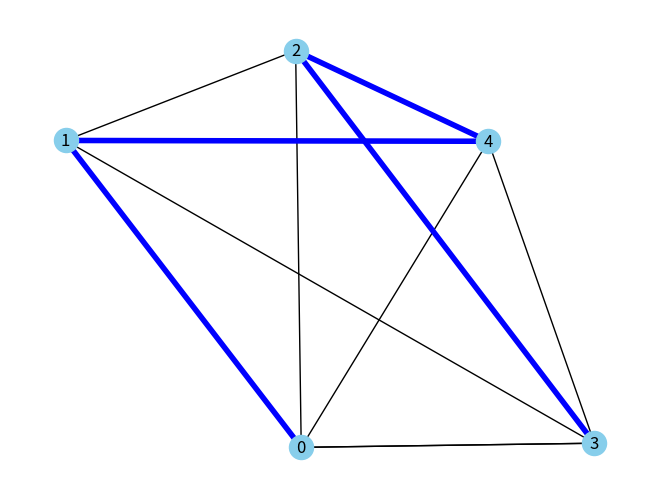

Source code (Python):
import random  # Импорт модуля для генерации случайных чисел
import numpy as np  # Импорт модуля numpy для работы с массивами
import networkx as nx  # Импорт библиотеки NetworkX для работы с графами
import matplotlib.pyplot as plt  # Импорт модуля для отрисовки графиков

# Создание случайного графа
def generate_random_graph(num_nodes, seed=None):
    G = nx.complete_graph(num_nodes)  # Создание полного графа с заданным количеством узлов
    random.seed()  # Установка seed для повторяемости результатов
    for (u, v) in G.edges():
        G.edges[u, v]['weight'] = random.randint(1, 100)  # Установка случайных весов рёбер
        print(G.edges[u, v]['weight'])
    return G

# Расчет длины маршрута
def calculate_path_length(path, graph):
    length = 0
    for i in range(len(path)):
        length += graph[path[i]][path[(i + 1) % len(path)]]['weight']  # Суммирование весов рёбер
        print(length)
    return length

# Инициализация начальной популяции
def initialize_population(pop_size, num_nodes):
    population = []
    for _ in range(pop_size):
        individual = list(range(num_nodes))  # Создание случайной последовательности узлов графа
        random.shuffle(individual)  # Перемешивание узлов
        population.append(individual)
    return population

# Оценка приспособленности особи
def evaluate_population(population, graph):
    fitness_scores = []
    for individual in population:
        fitness = 1 / calculate_path_length(individual, graph)  # Оценка приспособленности: чем короче путь, тем лучше
        fitness_scores.append(fitness)
    return fitness_scores

# Селекция родителей для скрещивания (турнирный отбор)
def select_parents(population, fitness_scores, tournament_size):
    parents = []
    for _ in range(len(population)):
        tournament_indices = random.sample(range(len(population)), tournament_size)  # Выбор случайных особей для турнира
        tournament_scores = [fitness_scores[i] for i in tournament_indices]  # Получение оценок приспособленности для участников турнира
        winner_index = tournament_indices[np.argmax(tournament_scores)]  # Выбор победителя турнира
        parents.append(population[winner_index])  # Добавление победителя в список родителей
    return parents

# Одноточечное скрещивание
def crossover(parent1, parent2):
    crossover_point = random.randint(0, len(parent1) - 1)  # Выбор случайной точки для скрещивания
    child = parent1[:crossover_point]  # Создание первой части потомка от первого родителя
    for gene in parent2:  # Перебор генов второго родителя
        if gene not in child:
            child.append(gene)  # Добавление гена в потомка, если его там нет
    return child

# Мутация (обмен двух генов)
def mutate(individual):
    idx1, idx2 = random.sample(range(len(individual)), 2)  # Выбор двух случайных индексов для мутации
    individual[idx1], individual[idx2] = individual[idx2], individual[idx1]  # Обмен выбранных генов

# Получение лучшего индивида из популяции
def get_best_individual(population, fitness_scores):
    return population[np.argmax(fitness_scores)]  # Возвращение индивида с наибольшей приспособленностью

# Генетический алгоритм
def genetic_algorithm(graph, pop_size, num_generations, tournament_size):
    population = initialize_population(pop_size, len(graph.nodes()))  # Инициализация начальной популяции
    for _ in range(num_generations):  # Цикл по количеству поколений
        fitness_scores = evaluate_population(population, graph)  # Оценка приспособленности популяции
        parents = select_parents(population, fitness_scores, tournament_size)  # Выбор родителей для скрещивания
        offspring_population = []  # Создание списка для потомков
        for i in range(0, pop_size, 2):  # Цикл по парам родителей
            child1 = crossover(parents[i], parents[i+1])  # Скрещивание пары родителей
            child2 = crossover(parents[i+1], parents[i])  # Скрещивание пары родителей (в обратном порядке)
            offspring_population.extend([child1, child2])  # Добавление потомков в популяцию
        for individual in offspring_population:  # Цикл по потомкам
            if random.random() < mutation_rate:  # Применение мутации с определенной вероятностью
                mutate(individual)
        population = offspring_population  # Обновление популяции на следующее поколение
    best_individual = get_best_individual(population, evaluate_population(population, graph))  # Получение лучшего индивида
    return best_individual

# Параметры алгоритма
num_nodes = 5  # Количество городов
pop_size = 100  # Размер популяции
num_generations = 1000  # Количество поколений
tournament_size = 5  # Размер турнира для селекции
mutation_rate = 0.1  # Вероятность мутации

# Создание графа
graph = generate_random_graph(num_nodes, seed=42)

# Запуск генетического алгоритма
best_path = genetic_algorithm(graph, pop_size, num_generations, tournament_size)

# Вывод результатов
print("Лучший найденный маршрут:", best_path)
print("Длина маршрута:", calculate_path_length(best_path, graph))

# Отрисовка графа
pos = nx.spring_layout(graph)  # Вычисление позиций узлов для отрисовки
nx.draw(graph, pos, with_labels=True, node_color='skyblue')  # Отрисовка графа
nx.draw_networkx_edges(graph, pos, edgelist=[(best_path[i], best_path[i+1]) for i in range(len(best_path)-1)], width=4, edge_color='b')  # Отрисовка лучшего маршрута
nx.draw_networkx_edges(graph, pos, edgelist=[(best_path[-1], best_path[0])])  # Соединение последнего узла с первым для замкнутого маршрута

plt.show()  # Отображение графика
